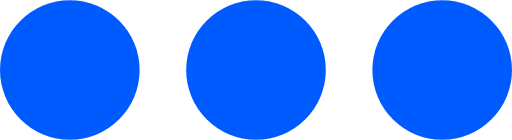
t = 0.00 s
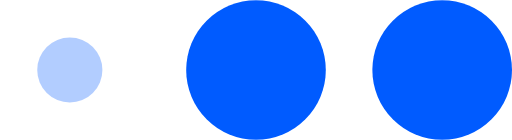
t = 0.20 s
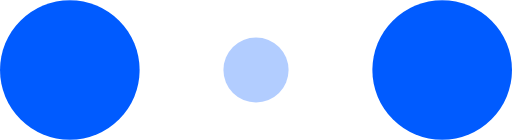
t = 0.40 s
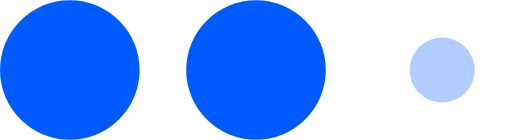
t = 0.60 s
t = 0.80 s: frame unchanged from t = 0.00 s, image omitted
t = 1.00 s: frame unchanged from t = 0.00 s, image omitted

The animated SVG that drew these frames (rendered in a browser with its animation timeline set to each time). Animation: 6 SMIL elements (animate=6); one cycle of 1.20 s, repeats indefinitely.

<svg width="110" height="30" viewBox="0 0 110 30" xmlns="http://www.w3.org/2000/svg" fill="#fff">
    <circle cx="15" cy="15" r="15" fill="#005bff">
        <animate attributeName="r" from="15" to="15"
                 begin="0s" dur="1.2s"
                 values="15;07;15;15;15;15;15" calcMode="linear"
                 repeatCount="indefinite" />
        <animate attributeName="fill-opacity" from="1" to="1"
                 begin="0s" dur="1.2s"
                 values="1;.3;1;1;1;1;1" calcMode="linear"
                 repeatCount="indefinite" />
    </circle>

    <circle cx="55" cy="15" r="15" fill-opacity="1" fill="#005bff">
        <animate attributeName="r" from="9" to="9"
                 begin="0s" dur="1.2s"
                 values="15;15;07;15;15;15;15" calcMode="linear"
                 repeatCount="indefinite" />
        <animate attributeName="fill-opacity" from="0.5" to="0.5"
                 begin="0s" dur="1.2s"
                 values="1;1;.3;1;1;1;1" calcMode="linear"
                 repeatCount="indefinite" />
    </circle>

    <circle cx="95" cy="15" r="15" fill="#005bff">
        <animate attributeName="r" from="15" to="15"
                 begin="0s" dur="1.2s"
                 values="15;15;15;07;15;15;15" calcMode="linear"
                 repeatCount="indefinite" />
        <animate attributeName="fill-opacity" from="1" to="1"
                 begin="0s" dur="1.2s"
                 values="1;1;1;.3;1;1;1" calcMode="linear"
                 repeatCount="indefinite" />
    </circle>
</svg>
